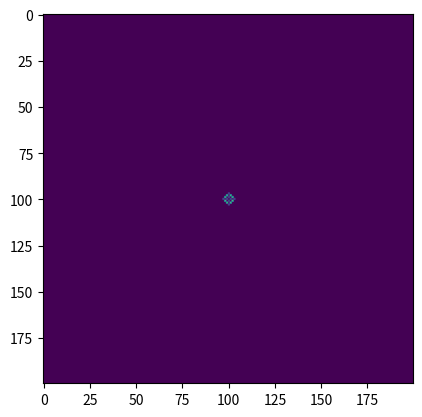

This chart was generated by the following Python code:
'''
Simulates ripples
'''
import numpy as np
import matplotlib.pyplot as plt
import matplotlib.animation as anim

fig = plt.figure()
ax = fig.add_subplot(1,1,1)
height = 200
width = 200
damp = 1
previous_state = np.zeros((height, width))
nxt_state = np.zeros((height, width))

#initial conditions
previous_state[height//2][width//2] = 0.001

previous_state[height//2+1][width//2] = 0
previous_state[height//2-1][width//2] = 0
previous_state[height//2][width//2+1] = 0
previous_state[height//2][width//2-1] = 0

previous_state[height//2+1][width//2+1] = 0
previous_state[height//2+1][width//2-1] = 0
previous_state[height//2-1][width//2+1] = 0
previous_state[height//2-1][width//2-1] = 0

# previous_state[height//3][width//3] = 255

# previous_state[height//3+1][width//3] = 255
# previous_state[height//3-1][width//3] = 255
# previous_state[height//3][width//3+1] = 255
# previous_state[height//3][width//3-1] = 255

# previous_state[height//3+1][width//3+1] = 255
# previous_state[height//3+1][width//3-1] = 255
# previous_state[height//3-1][width//3+1] = 255
# previous_state[height//3-1][width//3-1] = 255

def nxtstate():
    global previous_state, nxt_state
    for i in range(height-1):
        for j in range(width-1):
            nxt_state[i][j] = (previous_state[i][j-1] + previous_state[i-1][j] +
                               previous_state[i][j+1] + previous_state[i+1][j])/2 - nxt_state[i][j]

    nxt_state *= damp
    nxt_state, previous_state = previous_state, nxt_state
    return previous_state


im = ax.imshow(nxtstate(), animated=True)

def update(*args):
    
    im.set_array(nxtstate())
    return im,
ani = anim.FuncAnimation(fig, update, interval=50, blit=True)
plt.show(1)

